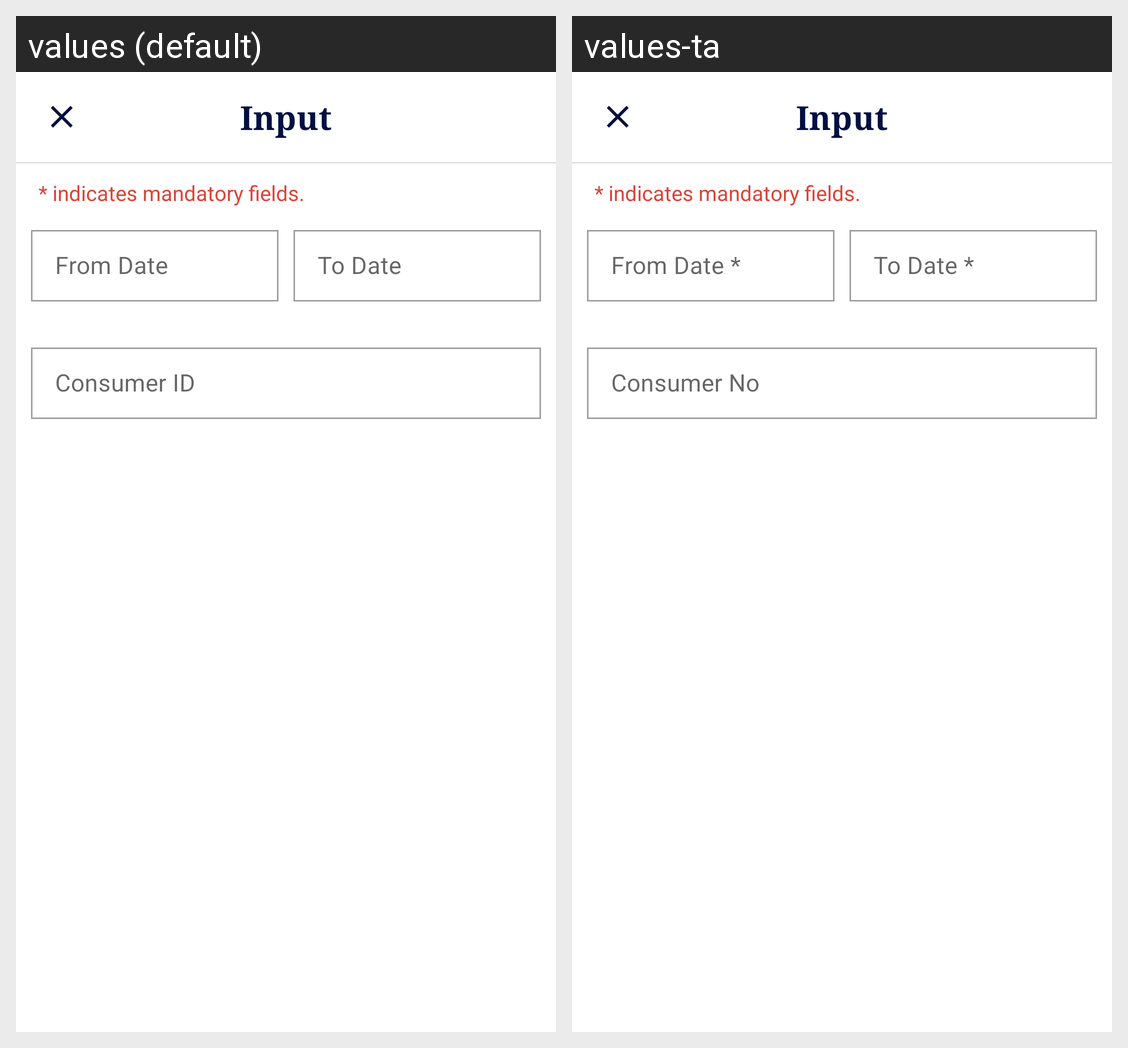

The Android screen above is rendered under two locales of the same app. Produce the string resources it draws, with the default and per-locale values.
Android screen res/layout/bottom_sheet_re_connection_work_closing.xml rendered under 2 locales, left to right: values (default), values-ta. Device: Nexus 5 (rendered at 1080×1920; each locale shown at half size, 540×960, under a caption strip naming it); theme AppTheme.
Strings drawn on this screen, with the default value and each locale's value (text and hints the layout hard-codes, and strings that could not be matched under every locale, appear in the picture but are not listed):

input
  values: Input
  values-ta: Input

indicates_mandatory_fields
  values: * indicates mandatory fields.
  values-ta: * indicates mandatory fields.

from_date_mandatory
  values: From Date
  values-ta: From Date *

to_date_mandatory
  values: To Date
  values-ta: To Date *

consumer_no
  values: Consumer ID
  values-ta: Consumer No
